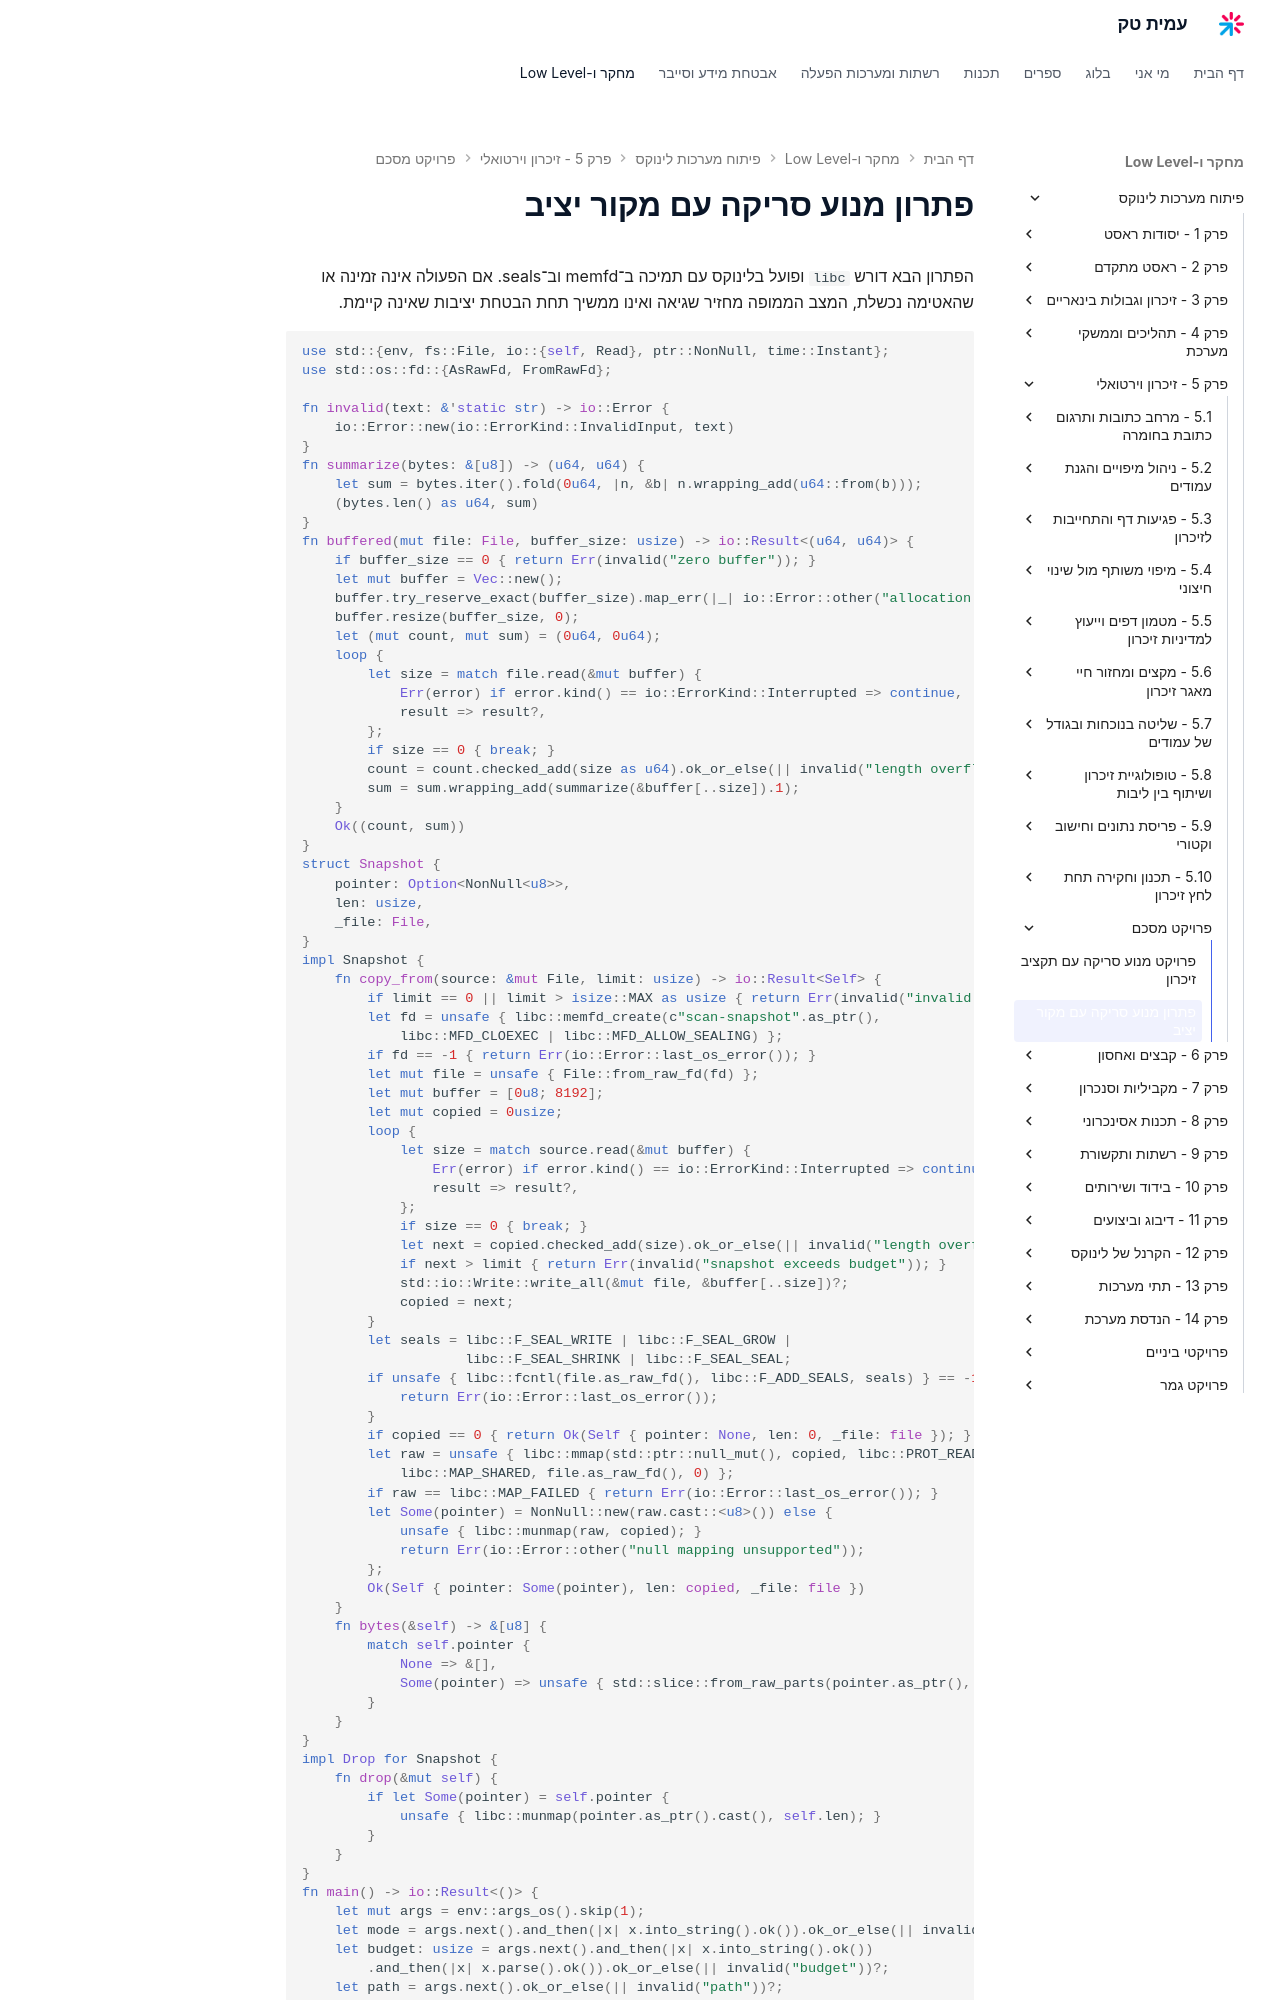

repository: AmitPinchasi/amittech · page: פיתוח-מערכות-לינוקס/5 - זיכרון וירטואלי/פרויקט מסכם/5 - פרויקט מסכם - פתרון פרויקט/index.html · generator: mkdocs

# פתרון מנוע סריקה עם מקור יציב

הפתרון הבא דורש `libc` ופועל בלינוקס עם תמיכה ב־memfd וב־seals. אם הפעולה אינה זמינה או שהאטימה נכשלת, המצב הממופה מחזיר שגיאה ואינו ממשיך תחת הבטחת יציבות שאינה קיימת.

```rust
use std::{env, fs::File, io::{self, Read}, ptr::NonNull, time::Instant};
use std::os::fd::{AsRawFd, FromRawFd};
